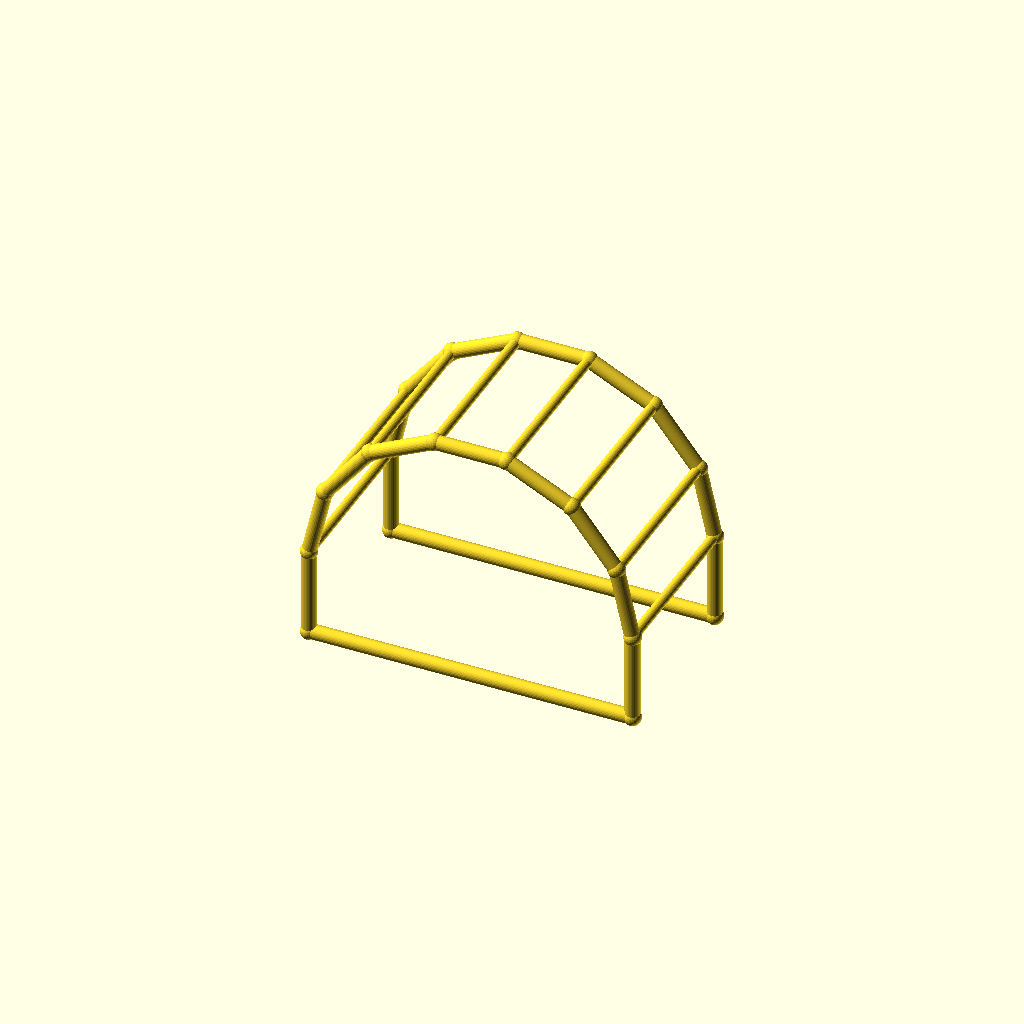
Cell 1: rendered with the file's own defaults.
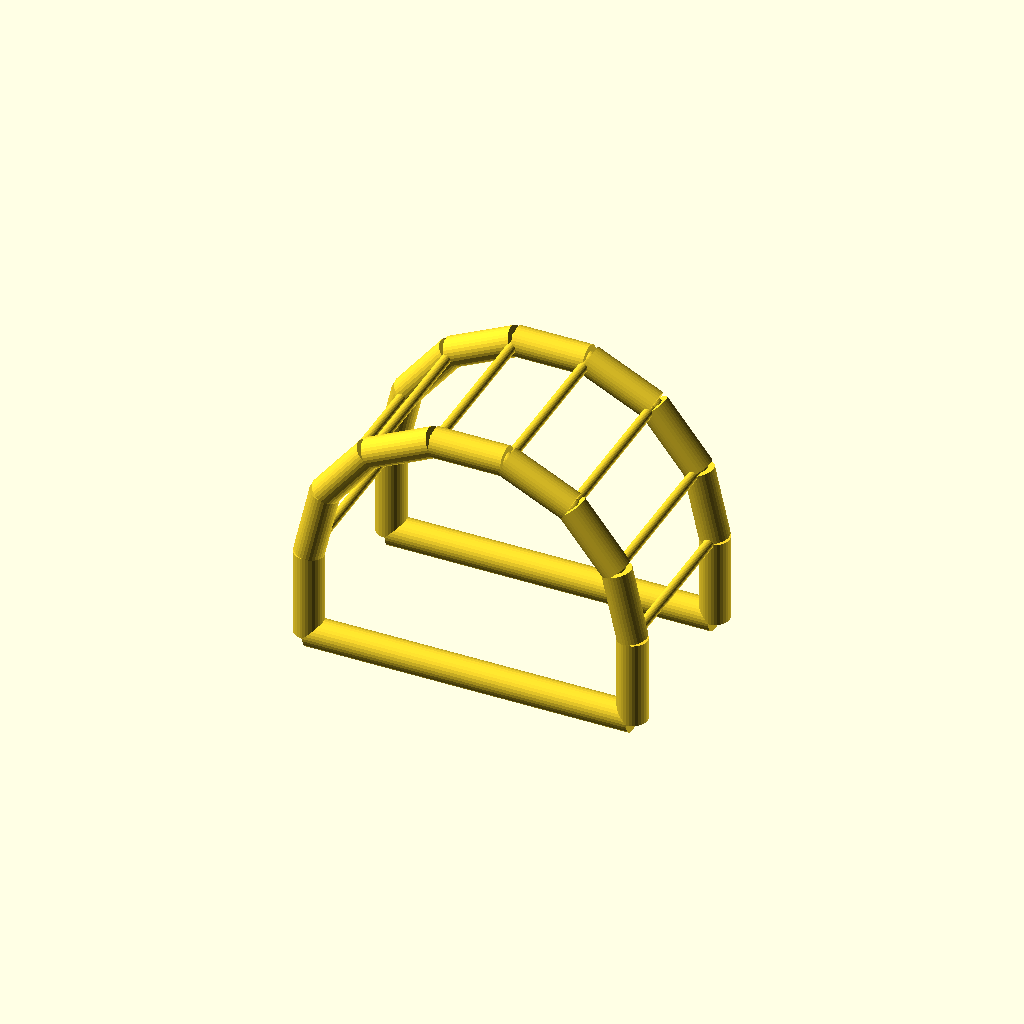
Cell 2 — chord_r set to 5, the other parameters unchanged.
One fixed orthographic camera (rotation 55°, 0°, 25°; colour scheme Cornfield) for every cell.
Source of the model, optional_data/data/wire4/pergola/scene_0022.scad:
$fn = 32;

// ----------------------------------------------------------------------
// Pergola arch: 7-segment arches, span 110 mm
// ----------------------------------------------------------------------

// --- parameters (mm) ---
span = 110;               // arch span, X
post_h = 30;              // post height
arch_r = 55;              // arch radius
depth = 60;               // frame spacing, Y
chord_r = 2.5;            // arch and post member radius
brace_r = 1.7;            // purlin member radius
joint_r = 2.9;            // joint ball radius

bbox_x = 115.8;  // overall X, joints included
bbox_y = 65.8;  // overall Y, joints included
bbox_z = 89.42;  // overall Z, joints included
chord_d = 2 * chord_r;  // arch stock diameter
brace_d = 2 * brace_r;  // purlin stock diameter
nodes = [[0.0, 0.0, 0.0], [110.0, 0.0, 0.0], [0.0, 0.0, 30.0], [5.4467, 0.0, 53.8636], [20.7081, 0.0, 73.0007], [42.7613, 0.0, 83.621], [67.2387, 0.0, 83.621], [89.2919, 0.0, 73.0007], [104.5533, 0.0, 53.8636], [110.0, 0.0, 30.0], [0.0, 60.0, 0.0], [110.0, 60.0, 0.0], [0.0, 60.0, 30.0], [5.4467, 60.0, 53.8636], [20.7081, 60.0, 73.0007], [42.7613, 60.0, 83.621], [67.2387, 60.0, 83.621], [89.2919, 60.0, 73.0007], [104.5533, 60.0, 53.8636], [110.0, 60.0, 30.0]];

module member(a, b, r) {
  /* round stock from joint a to joint b, ends buried in the joint balls */
  d = b - a;
  length = norm(d);
  translate(a) rotate([0, acos(d[2] / length), atan2(d[1], d[0])])
    cylinder(h = length, r = r);
}

module joint(p, r) {
  /* ball at the joint centre, fatter than every member meeting there */
  translate(p) sphere(r = r);
}

/* members - each call is one graph edge */
member(nodes[0], nodes[2], chord_r);
member(nodes[1], nodes[9], chord_r);
member(nodes[0], nodes[1], chord_r);
member(nodes[2], nodes[3], chord_r);
member(nodes[3], nodes[4], chord_r);
member(nodes[4], nodes[5], chord_r);
member(nodes[5], nodes[6], chord_r);
member(nodes[6], nodes[7], chord_r);
member(nodes[7], nodes[8], chord_r);
member(nodes[8], nodes[9], chord_r);
member(nodes[10], nodes[12], chord_r);
member(nodes[11], nodes[19], chord_r);
member(nodes[10], nodes[11], chord_r);
member(nodes[12], nodes[13], chord_r);
member(nodes[13], nodes[14], chord_r);
member(nodes[14], nodes[15], chord_r);
member(nodes[15], nodes[16], chord_r);
member(nodes[16], nodes[17], chord_r);
member(nodes[17], nodes[18], chord_r);
member(nodes[18], nodes[19], chord_r);
member(nodes[2], nodes[12], brace_r);
member(nodes[3], nodes[13], brace_r);
member(nodes[4], nodes[14], brace_r);
member(nodes[5], nodes[15], brace_r);
member(nodes[6], nodes[16], brace_r);
member(nodes[7], nodes[17], brace_r);
member(nodes[8], nodes[18], brace_r);
member(nodes[9], nodes[19], brace_r);

/* joint balls */
for (p = nodes) joint(p, joint_r);
Customizer parameters (derived from the source; name, type, default, range or options):
span: number, default 110
post_h: number, default 30
arch_r: number, default 55
depth: number, default 60
chord_r: number, default 2.5
brace_r: number, default 1.7
joint_r: number, default 2.9
bbox_x: number, default 115.8
bbox_y: number, default 65.8
bbox_z: number, default 89.42
